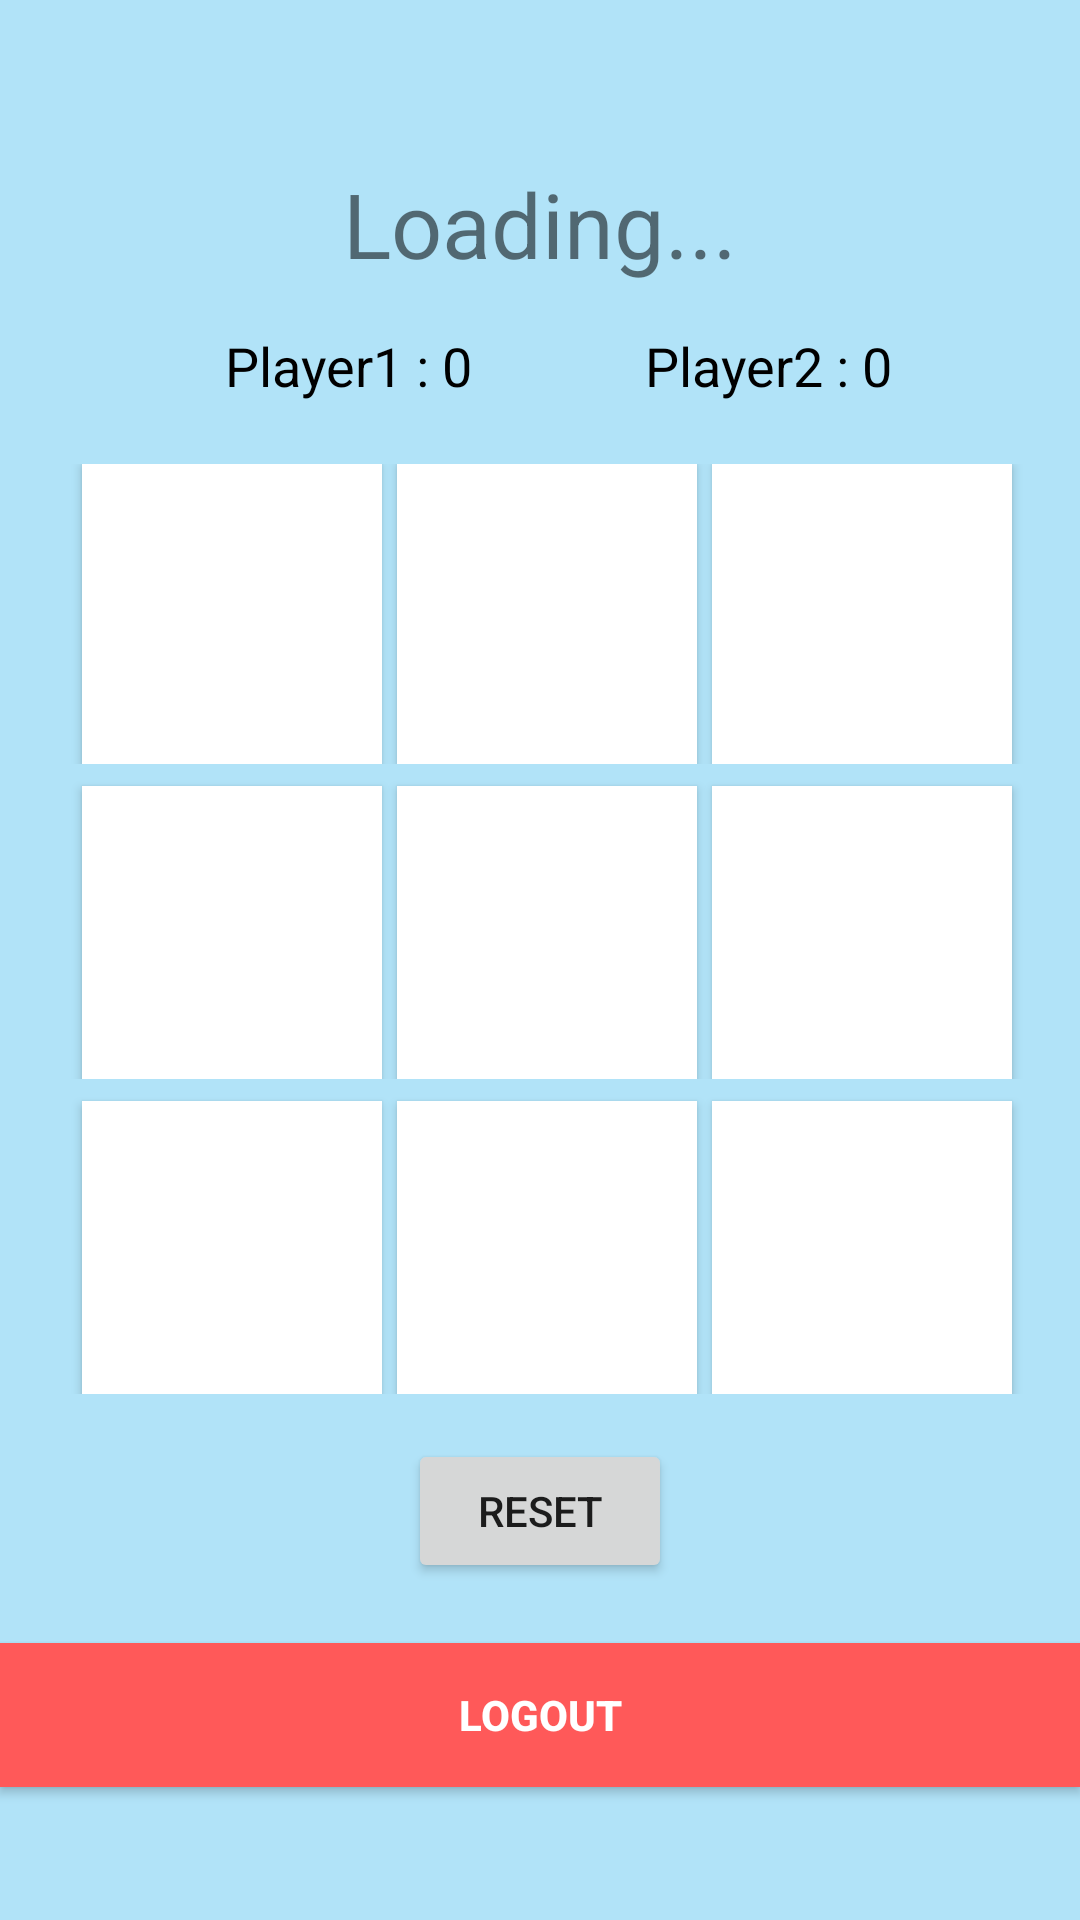

Write the Android layout XML for this screen, with the resource values it uses.
<!-- AndroidManifest.xml: application theme Theme.TTTXtremeandroid -->
<!-- res/layout/activity_main.xml -->
<?xml version="1.0" encoding="utf-8"?>
<TableLayout
    xmlns:android="http://schemas.android.com/apk/res/android"
    xmlns:tools="http://schemas.android.com/tools"
    android:layout_width="match_parent"
    android:layout_height="match_parent"
    android:background="#B1E3F8"
    android:gravity="center"
    tools:context=".MainActivity">

    <LinearLayout
        android:layout_width="wrap_content"
        android:layout_margin="10dp"
        android:gravity="center">

        <TextView
            android:id="@+id/name"
            android:layout_width="wrap_content"
            android:layout_height="wrap_content"
            android:text="Loading..."
            android:textSize="30sp"/>

    </LinearLayout>

    <LinearLayout
        android:layout_width="wrap_content"
        android:layout_height="20dp"
        android:layout_margin="10dp"
        android:gravity="center">

        <TextView
            android:id="@+id/textView"
            android:layout_width="110dp"
            android:layout_height="30dp"
            android:layout_marginLeft="40dp"
            android:text="Player1 : 0"
            android:textColor="#000000"
            android:textSize="18dp" />

        <TextView
            android:id="@+id/textView2"
            android:layout_width="110dp"
            android:layout_height="30dp"
            android:layout_marginLeft="30dp"
            android:text="Player2 : 0"
            android:textColor="#000000"
            android:textSize="18dp" />
    </LinearLayout>

    <TableRow
        android:layout_width="match_parent"
        android:layout_height="match_parent"
        android:layout_marginTop="10dp"
        android:gravity="center">

        <Button
            android:id="@+id/button"
            android:layout_width="100dp"
            android:layout_height="100dp"
            android:layout_marginLeft="5dp"
            android:background="#FFFFFF"
            android:onClick="clickfun"
            android:contentDescription="Top Left"
            android:textSize="60sp" />

        <Button
            android:id="@+id/button2"
            android:layout_width="100dp"
            android:layout_height="100dp"
            android:layout_marginLeft="5dp"
            android:background="#FFFFFF"
            android:onClick="clickfun"
            android:contentDescription="Top Middle"
            android:textSize="60dp" />

        <Button
            android:id="@+id/button3"
            android:layout_width="100dp"
            android:layout_height="100dp"
            android:layout_marginLeft="5dp"
            android:background="#FFFFFF"
            android:onClick="clickfun"
            android:textColor="#000000"
            android:contentDescription="Top Right"
            android:textSize="60dp" />
    </TableRow>

    <TableRow
        android:layout_width="match_parent"
        android:layout_height="match_parent"
        android:gravity="center">

        <Button
            android:id="@+id/button4"
            android:layout_width="100dp"
            android:layout_height="100dp"
            android:layout_marginLeft="5dp"
            android:layout_marginTop="5dp"
            android:background="#FFFFFF"
            android:onClick="clickfun"
            android:textColor="#000000"
            android:contentDescription="Middle left"
            android:textSize="60dp" />

        <Button
            android:id="@+id/button5"
            android:layout_width="100dp"
            android:layout_height="100dp"
            android:layout_marginLeft="5dp"
            android:layout_marginTop="5dp"
            android:background="#FFFFFF"
            android:onClick="clickfun"
            android:textColor="#000000"
            android:contentDescription="Middle middle"
            android:textSize="60dp" />

        <Button
            android:id="@+id/button6"
            android:layout_width="100dp"
            android:layout_height="100dp"
            android:layout_marginLeft="5dp"
            android:layout_marginTop="5dp"
            android:background="#FFFFFF"
            android:onClick="clickfun"
            android:textColor="#000000"
            android:contentDescription="Middle Right"
            android:textSize="60dp" />
    </TableRow>

    <TableRow
        android:layout_width="match_parent"
        android:layout_height="match_parent"
        android:gravity="center">

        <Button
            android:id="@+id/button7"
            android:layout_width="100dp"
            android:layout_height="100dp"
            android:layout_marginLeft="5dp"
            android:layout_marginTop="5dp"
            android:background="#FFFFFF"
            android:onClick="clickfun"
            android:textColor="#000000"
            android:contentDescription="Bottom left"
            android:textSize="60dp" />

        <Button
            android:id="@+id/button8"
            android:layout_width="100dp"
            android:layout_height="100dp"
            android:layout_marginLeft="5dp"
            android:layout_marginTop="5dp"
            android:background="#FFFFFF"
            android:onClick="clickfun"
            android:textColor="#000000"
            android:contentDescription="Bottom middle"
            android:textSize="60dp" />

        <Button
            android:id="@+id/button9"
            android:layout_width="100dp"
            android:layout_height="100dp"
            android:layout_marginLeft="5dp"
            android:layout_marginTop="5dp"
            android:background="#FFFFFF"
            android:onClick="clickfun"
            android:textColor="#000000"
            android:contentDescription="Bottom Right"
            android:textSize="60dp" />

    </TableRow>

    <LinearLayout
        android:layout_marginTop="15dp"
        android:gravity="center">

        <Button
            android:id="@+id/button10"
            android:layout_width="wrap_content"
            android:layout_height="wrap_content"
            android:contentDescription="Reset the game button"
            android:text="Reset" />
    </LinearLayout>
    
    <Button
        android:id="@+id/logout_button"
        android:layout_width="wrap_content"
        android:layout_height="wrap_content"
        android:layout_marginTop="20dp"
        android:text="Logout"
        android:background="@color/red"
        android:textColor="@color/white"
        android:contentDescription="Logout button"
        android:textStyle="bold" />
</TableLayout>
<!-- resources referenced by this layout -->
<resources>
  <color name="red">#FF5959</color>
  <color name="white">#FFFFFFFF</color>
  <style name="Theme.TTTXtremeandroid" parent="Base.Theme.TTTXtremeandroid" />
  <style name="Base.Theme.TTTXtremeandroid" parent="Theme.AppCompat.DayNight.NoActionBar">
          
          
      </style>
</resources>
